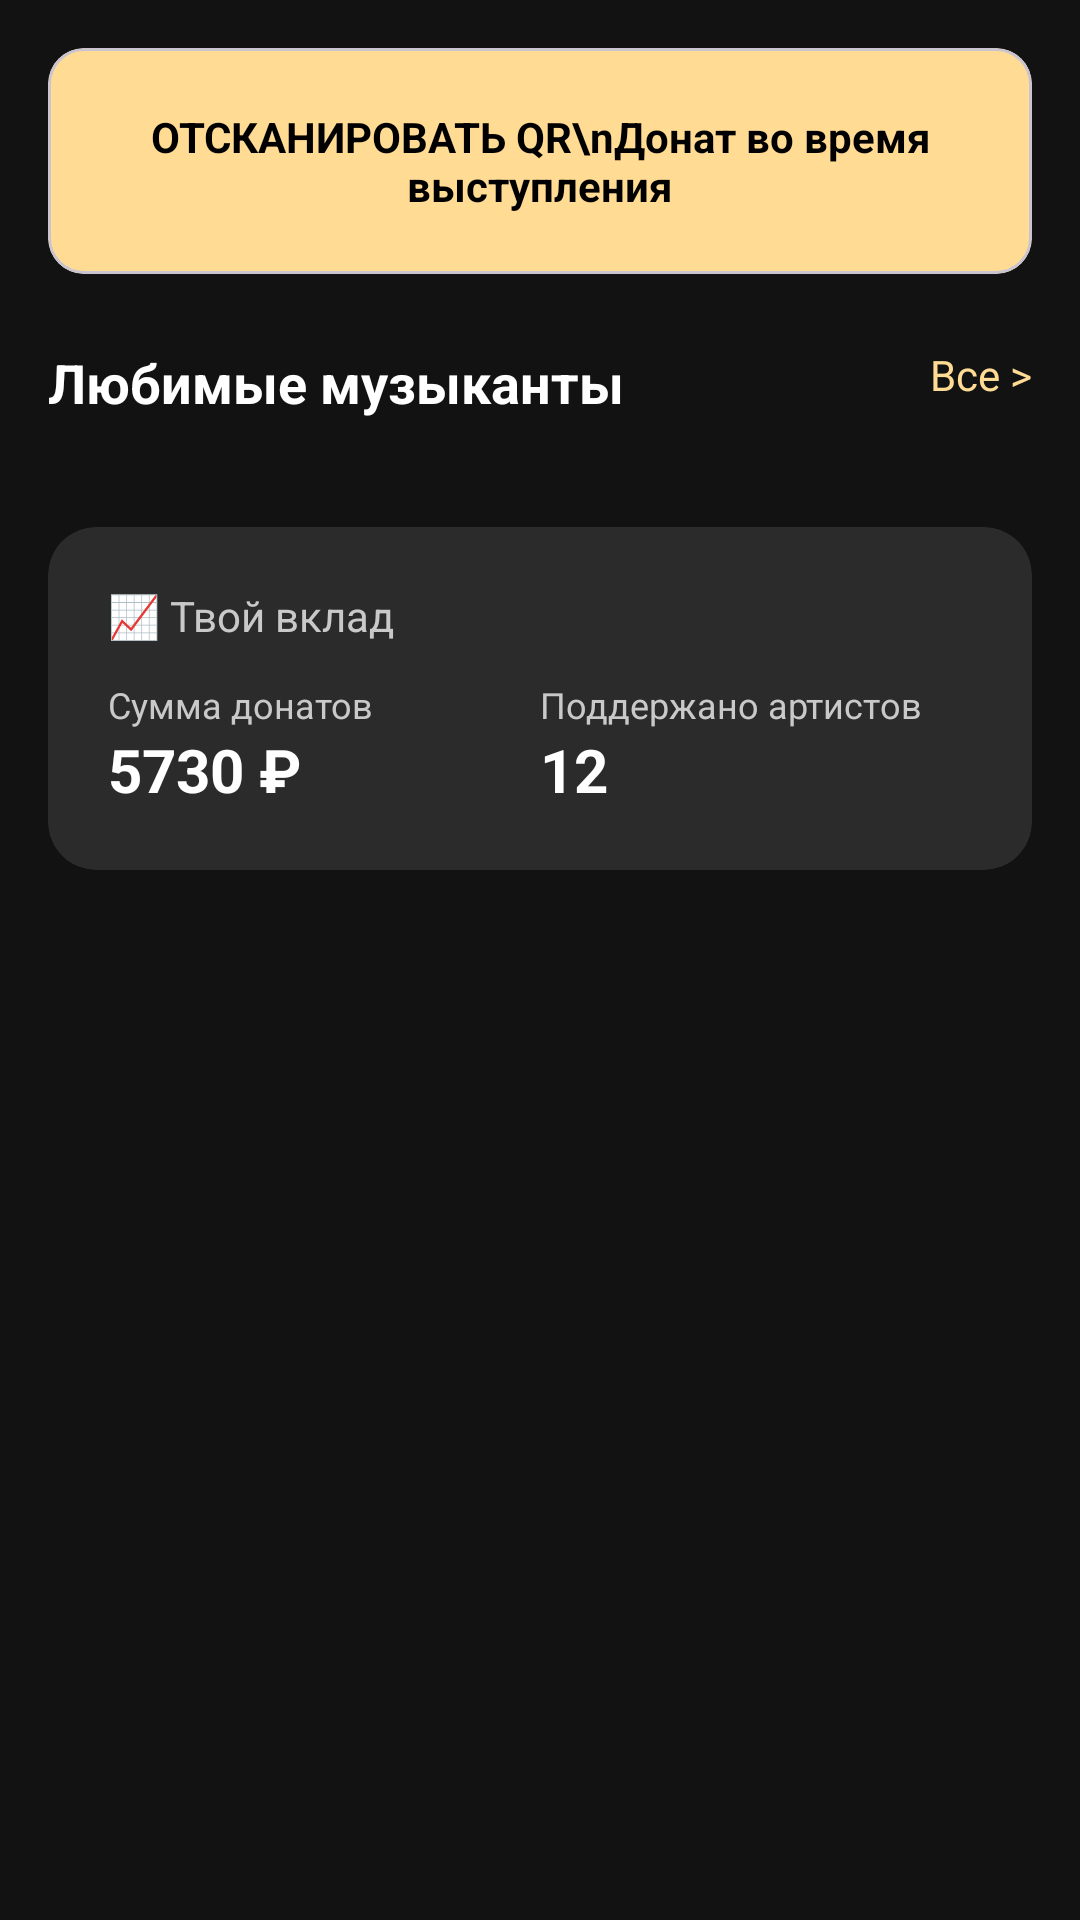

This screen was rendered from an Android layout file. Write that file and the resources it references.
<!-- AndroidManifest.xml: application theme Theme.HatUp -->
<!-- res/layout/fragment_support.xml -->
<?xml version="1.0" encoding="utf-8"?>
<androidx.core.widget.NestedScrollView
    xmlns:android="http://schemas.android.com/apk/res/android"
    xmlns:app="http://schemas.android.com/apk/res-auto"
    android:layout_width="match_parent"
    android:layout_height="match_parent"
    android:background="#121212"
    android:padding="16dp">

    <LinearLayout
        android:layout_width="match_parent"
        android:layout_height="wrap_content"
        android:orientation="vertical"
        android:paddingBottom="80dp">

        <com.google.android.material.card.MaterialCardView
            android:layout_width="match_parent"
            android:layout_height="wrap_content"
            app:cardBackgroundColor="#FFDB93"
            app:cardCornerRadius="12dp">

            <TextView
                android:layout_width="match_parent"
                android:layout_height="wrap_content"
                android:padding="20dp"
                android:text="ОТСКАНИРОВАТЬ QR\nДонат во время выступления"
                android:gravity="center"
                android:textColor="#000000"
                android:textStyle="bold" />
        </com.google.android.material.card.MaterialCardView>

        <RelativeLayout
            android:layout_width="match_parent"
            android:layout_height="wrap_content"
            android:layout_marginTop="24dp"
            android:layout_marginBottom="12dp">

            <TextView
                android:layout_width="wrap_content"
                android:layout_height="wrap_content"
                android:text="Любимые музыканты"
                android:textColor="#FFFFFF"
                android:textSize="18sp"
                android:textStyle="bold" />

            <TextView
                android:id="@+id/tv_all_favorites"
                android:layout_width="wrap_content"
                android:layout_height="wrap_content"
                android:layout_alignParentEnd="true"
                android:text="Все >"
                android:textColor="#FFDB93" />
        </RelativeLayout>

        <LinearLayout
            android:id="@+id/ll_favorite_artists_container"
            android:layout_width="match_parent"
            android:layout_height="wrap_content"
            android:orientation="vertical" />



        <com.google.android.material.card.MaterialCardView
            android:layout_width="match_parent"
            android:layout_height="wrap_content"
            android:layout_marginTop="24dp"
            android:layout_marginBottom="24dp"
            app:cardBackgroundColor="#2B2B2B"
            app:cardCornerRadius="16dp"
            app:strokeWidth="0dp">

            <LinearLayout
                android:layout_width="match_parent"
                android:layout_height="wrap_content"
                android:orientation="vertical"
                android:padding="20dp">

                <TextView
                    android:layout_width="wrap_content"
                    android:layout_height="wrap_content"
                    android:text="📈 Твой вклад"
                    android:textColor="#C9C9C9"
                    android:textSize="14sp" />

                <LinearLayout
                    android:layout_width="match_parent"
                    android:layout_height="wrap_content"
                    android:layout_marginTop="12dp"
                    android:orientation="horizontal">

                    <LinearLayout
                        android:layout_width="0dp"
                        android:layout_height="wrap_content"
                        android:layout_weight="1"
                        android:orientation="vertical">
                        <TextView
                            android:layout_width="wrap_content"
                            android:layout_height="wrap_content"
                            android:text="Сумма донатов"
                            android:textColor="#C9C9C9"
                            android:textSize="12sp" />
                        <TextView
                            android:id="@+id/tv_total_donated"
                            android:layout_width="wrap_content"
                            android:layout_height="wrap_content"
                            android:text="5730 ₽"
                            android:textColor="#FFFFFF"
                            android:textSize="20sp"
                            android:textStyle="bold" />
                    </LinearLayout>

                    <LinearLayout
                        android:layout_width="0dp"
                        android:layout_height="wrap_content"
                        android:layout_weight="1"
                        android:orientation="vertical">
                        <TextView
                            android:layout_width="wrap_content"
                            android:layout_height="wrap_content"
                            android:text="Поддержано артистов"
                            android:textColor="#C9C9C9"
                            android:textSize="12sp" />
                        <TextView
                            android:id="@+id/tv_supported_count"
                            android:layout_width="wrap_content"
                            android:layout_height="wrap_content"
                            android:text="12"
                            android:textColor="#FFFFFF"
                            android:textSize="20sp"
                            android:textStyle="bold" />
                    </LinearLayout>
                </LinearLayout>
            </LinearLayout>
        </com.google.android.material.card.MaterialCardView>

    </LinearLayout>
</androidx.core.widget.NestedScrollView>
<!-- resources referenced by this layout -->
<resources>
  <style name="Theme.HatUp" parent="Base.Theme.HatUp" />
  <style name="Base.Theme.HatUp" parent="Theme.Material3.DayNight.NoActionBar">
          <item name="colorPrimary">@color/hatup_yellow</item>
  
          <item name="android:colorBackground">@color/hatup_light_bg</item>
          <item name="colorSurface">@color/hatup_card_light</item>
  
          <item name="colorOnBackground">@color/hatup_text_dark</item>
          <item name="colorOnSurface">@color/hatup_text_dark</item>
      </style>
  <color name="hatup_yellow">#FFDB93</color>
  <color name="hatup_light_bg">#F5F5F5</color>
  <color name="hatup_card_light">#FFFFFF</color>
  <color name="hatup_text_dark">#121212</color>
</resources>
